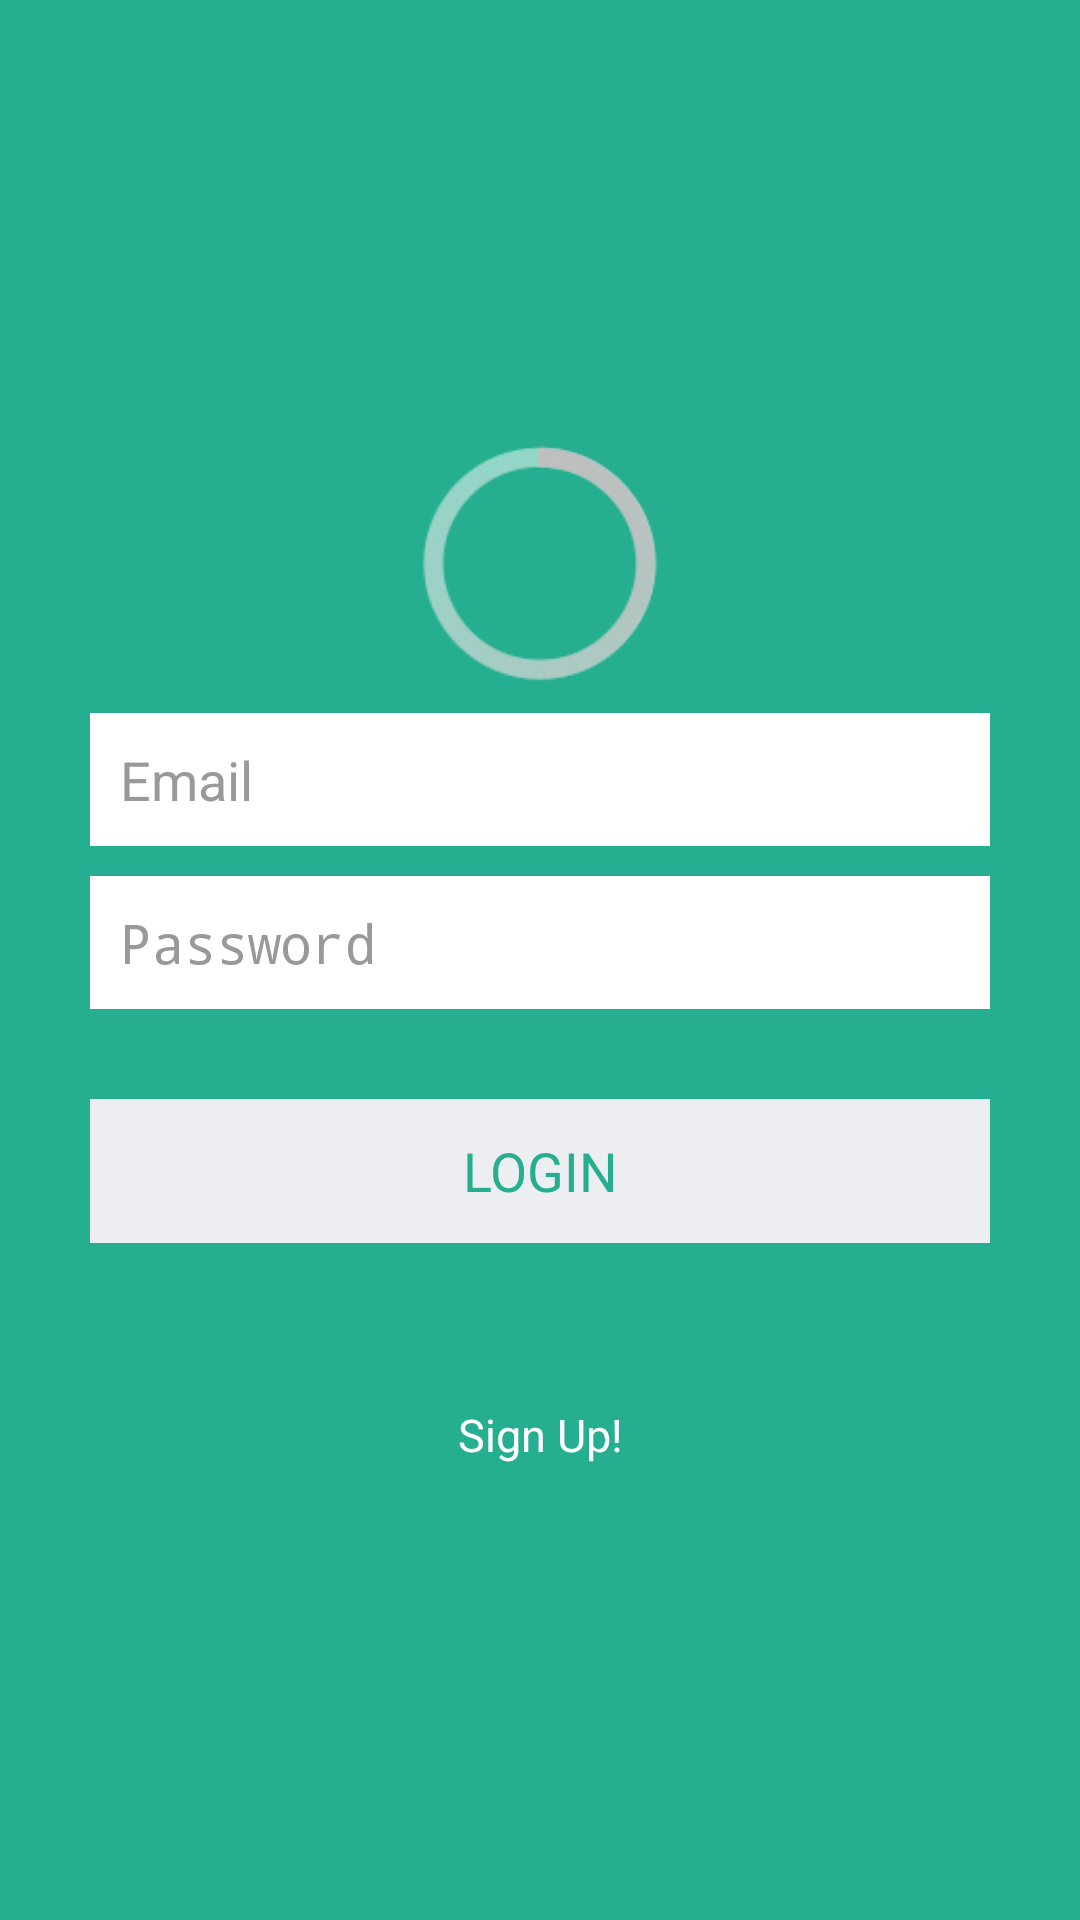

The Android layout XML behind this screen, and the referenced resources:
<!-- AndroidManifest.xml: application theme AppTheme -->
<!-- res/layout/activity_login.xml -->
<?xml version="1.0" encoding="utf-8"?>
<LinearLayout xmlns:android="http://schemas.android.com/apk/res/android"
    android:layout_width="fill_parent"
    android:layout_height="fill_parent"
    android:background="@color/bg_login"
    android:gravity="center"
    android:orientation="vertical"
    android:padding="10dp" >

    <ProgressBar
        android:id="@+id/login_ProgressBar"
        android:layout_width="100dp"
        android:layout_height="100dp" />
    <LinearLayout
        android:layout_width="fill_parent"
        android:layout_height="wrap_content"
        android:layout_gravity="center"
        android:orientation="vertical"
        android:paddingLeft="20dp"
        android:paddingRight="20dp">


        <EditText
            android:id="@+id/login_email"
            android:layout_width="fill_parent"
            android:layout_height="wrap_content"
            android:layout_marginBottom="10dp"
            android:background="@color/white"
            android:hint="@string/hint_email"
            android:inputType="textEmailAddress"
            android:padding="10dp"
            android:singleLine="true"
            android:textColor="@color/input_login"
            android:textColorHint="@color/input_login_hint" />

        <EditText
            android:id="@+id/login_password"
            android:layout_width="fill_parent"
            android:layout_height="wrap_content"
            android:layout_marginBottom="10dp"
            android:background="@color/white"
            android:hint="@string/hint_password"
            android:inputType="textPassword"
            android:padding="10dp"
            android:singleLine="true"
            android:textColor="@color/input_login"
            android:textColorHint="@color/input_login_hint" />

        

        <Button
            android:id="@+id/login_btn"
            android:layout_width="fill_parent"
            android:layout_height="wrap_content"
            android:layout_marginTop="20dip"
            android:background="@color/btn_login_bg"
            android:text="@string/btn_login"
            android:textColor="@color/btn_login" />

        

        <Button
            android:id="@+id/btnLinkToRegisterScreen"
            android:layout_width="fill_parent"
            android:layout_height="wrap_content"
            android:layout_marginTop="40dip"
            android:background="@null"
            android:text="Sign Up!"
            android:textAllCaps="false"
            android:textColor="@color/white"
            android:textSize="15dp" />
    </LinearLayout>

</LinearLayout>
<!-- resources referenced by this layout -->
<resources>
  <color name="bg_login">#26ae90</color>
  <color name="btn_login">#26ae90</color>
  <color name="btn_login_bg">#eceef1</color>
  <color name="input_login">#222222</color>
  <color name="input_login_hint">#999999</color>
  <color name="white">#ffffff</color>
  <string name="btn_login">LOGIN</string>
  <string name="hint_email">Email</string>
  <string name="hint_password">Password</string>
  <style name="AppTheme" parent="android:Theme.Holo.Light.DarkActionBar">
          
      </style>
</resources>
